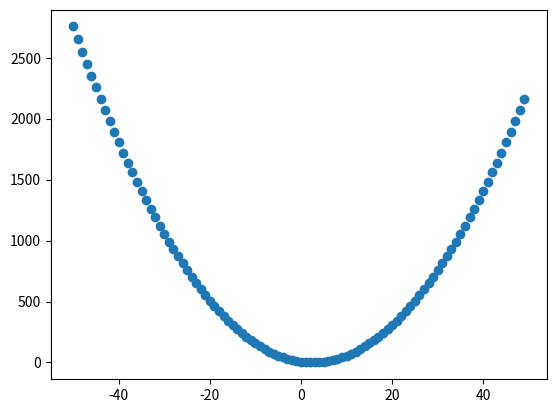

Write the Python code that produced this figure.
import matplotlib.pyplot as plt

x_array = []
y_array = []

for i in range(-50,50):
    x_array.append(i)
    y_array.append(i**2 -5*i + 6)

plt.scatter(x_array,y_array)
plt.show()